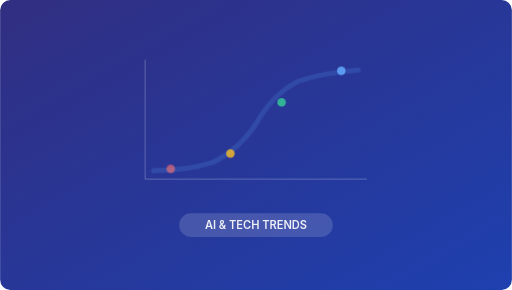
t = 0.00 s
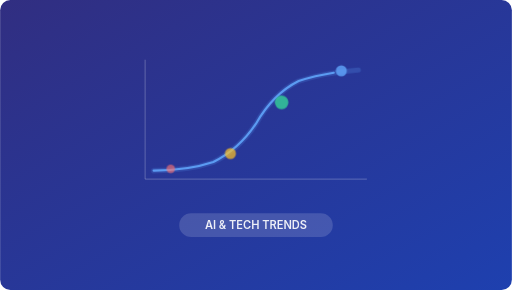
t = 2.00 s
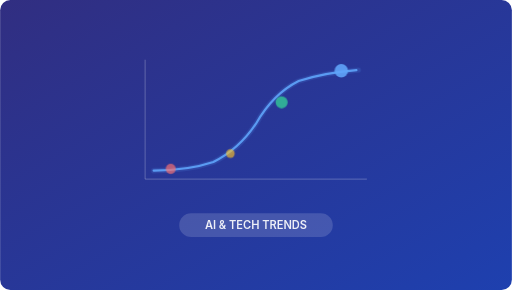
t = 2.38 s
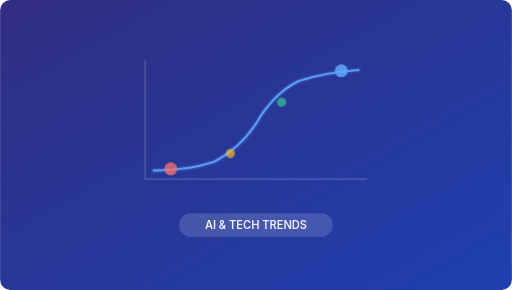
t = 2.75 s
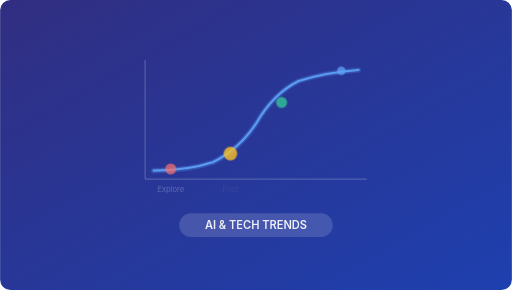
t = 3.50 s
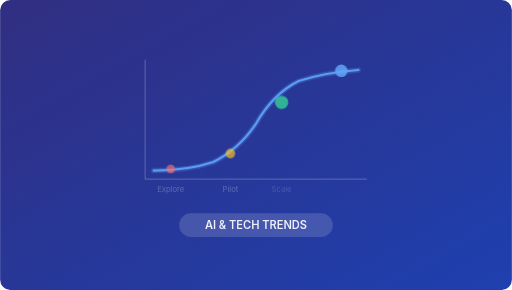
t = 4.18 s

The animated SVG that drew these frames (rendered in a browser with its animation timeline set to each time). Animation: 4 CSS @keyframes rules; one cycle of 5.00 s, repeats indefinitely.

<svg xmlns="http://www.w3.org/2000/svg" viewBox="0 0 600 340">
  <defs>
    <linearGradient id="bg" x1="0%" y1="0%" x2="100%" y2="100%">
      <stop offset="0%" style="stop-color:#312e81"/>
      <stop offset="100%" style="stop-color:#1e40af"/>
    </linearGradient>
  </defs>
  <style>
    @keyframes dotPulse { 0%,100%{r:5;opacity:.8} 50%{r:8;opacity:1} }
    @keyframes curveDraw { 0%{stroke-dashoffset:300} 100%{stroke-dashoffset:0} }
    @keyframes labelFade { 0%,80%{opacity:0} 100%{opacity:.5} }
    @keyframes glowPulse { 0%,100%{opacity:.6} 50%{opacity:1} }
    .dot1{animation:dotPulse 2s ease-in-out infinite}
    .dot2{animation:dotPulse 2s ease-in-out infinite;animation-delay:.5s}
    .dot3{animation:dotPulse 2s ease-in-out infinite;animation-delay:1s}
    .dot4{animation:dotPulse 2s ease-in-out infinite;animation-delay:1.5s}
    .curve{animation:curveDraw 3s ease-out forwards;stroke-dasharray:300;stroke-dashoffset:300}
    .lbl1{animation:labelFade 3s ease-out forwards;animation-delay:.5s;opacity:0}
    .lbl2{animation:labelFade 3s ease-out forwards;animation-delay:1s;opacity:0}
    .lbl3{animation:labelFade 3s ease-out forwards;animation-delay:1.5s;opacity:0}
    .lbl4{animation:labelFade 3s ease-out forwards;animation-delay:2s;opacity:0}
    .glow{animation:glowPulse 2.5s ease-in-out infinite}
    @media(prefers-reduced-motion:reduce){*{animation:none!important;opacity:1!important;stroke-dashoffset:0!important}}
  </style>
  <rect width="600" height="340" rx="12" fill="url(#bg)"/>
  <!-- Axis lines -->
  <line x1="170" y1="210" x2="430" y2="210" stroke="rgba(255,255,255,0.3)" stroke-width="1"/>
  <line x1="170" y1="210" x2="170" y2="70" stroke="rgba(255,255,255,0.3)" stroke-width="1"/>
  <!-- Maturity curve (S-curve) with draw animation -->
  <path class="curve" d="M180 200 Q220 200 250 190 Q280 175 300 145 Q320 110 350 95 Q380 85 420 82" fill="none" stroke="rgba(96,165,250,0.9)" stroke-width="2.5" stroke-linecap="round"/>
  <!-- Subtle glow trail on curve -->
  <path class="glow" d="M180 200 Q220 200 250 190 Q280 175 300 145 Q320 110 350 95 Q380 85 420 82" fill="none" stroke="rgba(96,165,250,0.3)" stroke-width="6" stroke-linecap="round"/>
  <!-- Stage markers with pulsing -->
  <circle class="dot1" cx="200" cy="198" r="5" fill="rgba(248,113,113,0.8)"/>
  <circle class="dot2" cx="270" cy="180" r="5" fill="rgba(251,191,36,0.8)"/>
  <circle class="dot3" cx="330" cy="120" r="5" fill="rgba(52,211,153,0.8)"/>
  <circle class="dot4" cx="400" cy="83" r="5" fill="rgba(96,165,250,0.9)"/>
  <!-- Stage labels with staggered fade-in -->
  <text class="lbl1" x="200" y="225" text-anchor="middle" fill="rgba(255,255,255,0.5)" font-family="Inter,system-ui,sans-serif" font-size="9">Explore</text>
  <text class="lbl2" x="270" y="225" text-anchor="middle" fill="rgba(255,255,255,0.5)" font-family="Inter,system-ui,sans-serif" font-size="9">Pilot</text>
  <text class="lbl3" x="330" y="225" text-anchor="middle" fill="rgba(255,255,255,0.5)" font-family="Inter,system-ui,sans-serif" font-size="9">Scale</text>
  <text class="lbl4" x="400" y="225" text-anchor="middle" fill="rgba(255,255,255,0.5)" font-family="Inter,system-ui,sans-serif" font-size="9">Optimize</text>
  <!-- Category label -->
  <rect x="210" y="250" width="180" height="28" rx="14" fill="rgba(255,255,255,0.15)"/>
  <text x="300" y="269" text-anchor="middle" fill="rgba(255,255,255,0.9)" font-family="Inter,system-ui,sans-serif" font-size="13" font-weight="600">AI &amp; TECH TRENDS</text>
</svg>
